Run: headless pygame with SDL's dummy video driver; simulated clock (each Clock.tick advances the game by its frame time, no real sleeping); random seed 0; keys injected as events and as key.get_pressed() state; mouse plan: one left click at the window centre at the start of phase 2, then a move to the lower-right quarter at the start of phase 3.
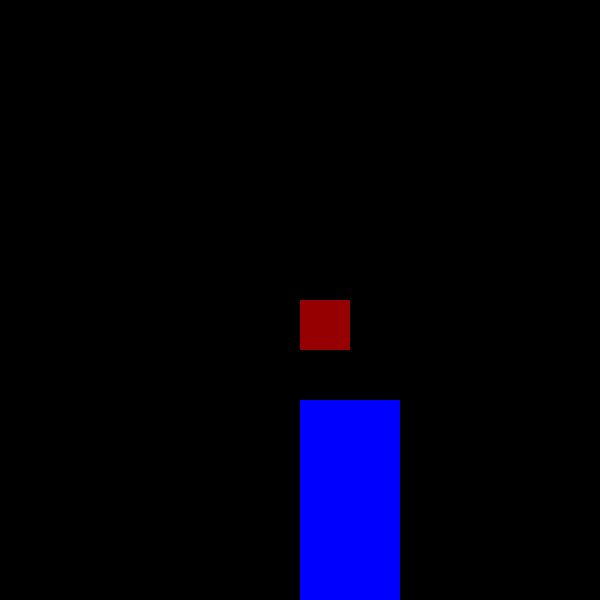
Frame 1 of 4 · flips 1–60 · no input
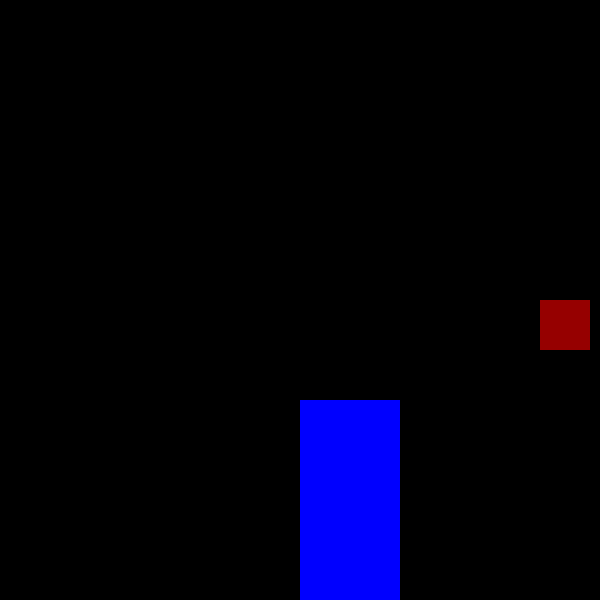
Frame 2 of 4 · flips 61–180 · clicked the window centre · tapped SPACE, RETURN · held RIGHT (→), D
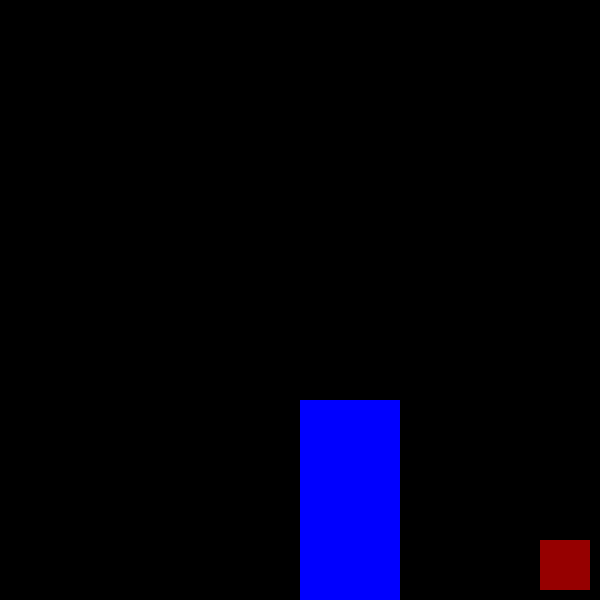
Frame 3 of 4 · flips 181–300 · moved the mouse to the lower-right quarter · held DOWN (↓), S
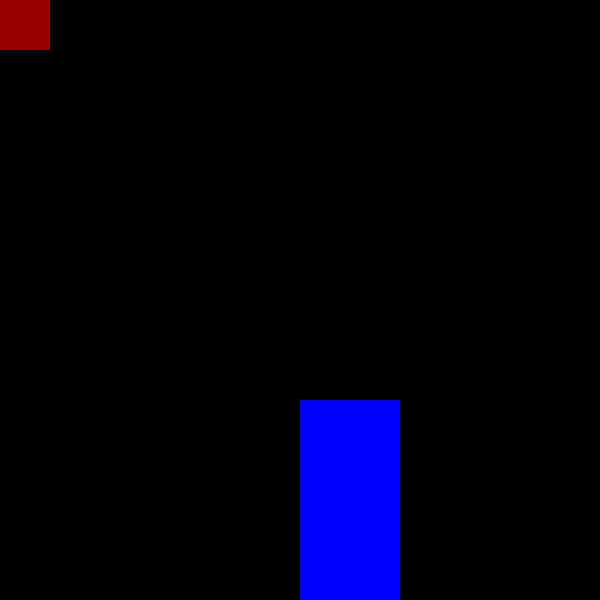
Frame 4 of 4 · flips 301–420 · held LEFT (←), A, UP (↑), W

The pygame program that drew these frames:

#MAria Suarez

#10/20/2021

# Mouse position

# drawing rect

# moving object
# K_UP                  up arrow

# K_DOWN                down arrow

# K_RIGHT               right arrow

# K_LEFT                left arrow

import os
import pygame as py


#first thing

py.init()

#create window

height= 600
width = 600
boulder = py.Rect(width-300, height-200, 100, 200)
colors = {'red':(150,0,0),'green':(0,200,0), 'blue':(0,0,255), 'purple':(150, 0, 150), 'white':(255,255,255), 'black':(0,0,0) }
screen=py.display.set_mode((width, height))
myColor= colors.get('black')
screen.fill(myColor)
py.display.set_caption("Moving Square")
py.display.flip()

#parameters to define our square
x=width/2
y=height/2
wbox=50
hbox=50

#creating object square and the boulder obstacle
square=py.Rect(x,y,wbox, hbox )
objColor=colors.get('red')
boulderColor = colors.get('blue')
py.draw.rect(screen, objColor, square)
py.draw.rect(screen, boulderColor, boulder)
py.display.update()
#create speed to move the object on the screen
speed = 10
run=True #Variable to control the main loop
#boolean to check for jump
Jumping=False

jumpCount=10
move = True
while run:
    # for eve in py.event.get():
    #     if eve.type == py.QUIT:
    #         run = False
    #         py.quit()
        # elif eve.type == py.MOUSEBUTTONDOWN:
        #     mouse_pressed = py.mouse.get_pressed()
        #     if mouse_pressed[0]: #Left mouse button clicked
        #         mouse_pos = py.mouse.get_pos()
    #     #         print(mouse_pos)
    py.time.delay(100)
    for anyThing in py.event.get():
        if anyThing.type == py.QUIT:
            run =False
    keyPressed= py.key.get_pressed()
    if square.y <= (height-boulder.height-hbox): #If the red box is entirely above the boulder
        if keyPressed[py.K_RIGHT] and square.x <width-wbox-speed:
            square.x += speed
        elif keyPressed[py.K_LEFT] and square.x>speed-5:
            square.x -= speed
    elif square.x <= (boulder.x-wbox): #If bottom of red box is below top of boulder and to its left
        if keyPressed[py.K_RIGHT] and (square.x+wbox+speed)<=boulder.x:
            square.x += speed
        elif keyPressed[py.K_LEFT] and square.x>speed-5:
            square.x -= speed
    elif square.x >= boulder.x: #If bottom of red box is below top of boulder and to its right
        if keyPressed[py.K_RIGHT] and square.x <width-wbox-speed:
            square.x += speed
        elif keyPressed[py.K_LEFT] and (square.x-speed)>=(boulder.x+boulder.width):
            square.x -= speed
    
    if not(Jumping):
        if keyPressed[py.K_DOWN] and square.y < height-hbox-speed:
            if not(boulder.collidepoint(square.x, square.y+hbox+speed-1)) and not(boulder.collidepoint(square.x+wbox-1, square.y+hbox+speed-1)):
                #Go down only if the bottom of red square won't go past the top of boulder
                square.y += speed
        elif keyPressed[py.K_UP] and square.y>speed-5:
            square.y -= speed
        elif keyPressed[py.K_SPACE]:
            Jumping = True
    else:
        if jumpCount >= -10:
            newYCoord = square.y - jumpCount* abs(jumpCount)*0.5
            square.y = newYCoord
            jumpCount -= 1
        else:
            jumpCount = 10
            Jumping = False
    # if square.x <= 500 and square.x >= 400 and square.y ==500:
    #     Jumping = False    
#(400, 500) and (500,500)
    # if(py.Rect.collidepoint(boulder, (square.x+wbox/2. square.y))):
    #     move = False
    #     square.x = square.x-wbox
    #     move = True
    # if square.y >= width >= 300:
    screen.fill(myColor)
    py.draw.rect(screen, objColor, square)
    py.draw.rect(screen, boulderColor, boulder)
    py.display.flip()

py.quit()
